Labelled photos from "data", an image-classification folder in ksushrut/Kaggle. The possible labels are: benign, malignant.

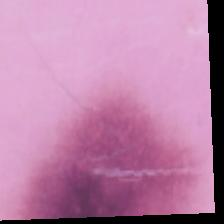
Label: benign

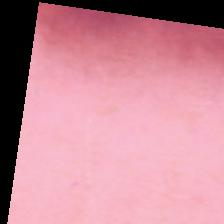
Label: benign

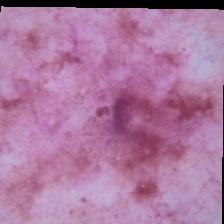
Label: malignant

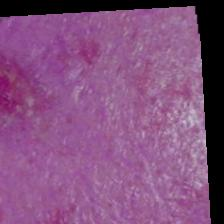
Label: malignant

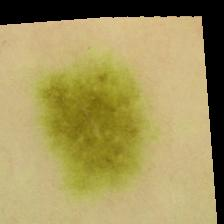
Label: benign

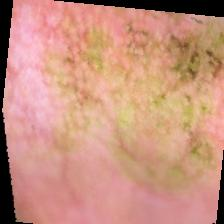
Label: malignant
